Image classification data set "infaprim-clf-7" (okomiljonov583-cmyk/vit-arcface-cac-SimCLR-CE-classification on GitHub). Class labels (109): femilak variant 2, femilak variant 3, lactamil variant 2, lactamil variant 3, amino formula, amino formula variant 2, amino formula variant 3, anti-reflux formula, anti-reflux formula variant 2, anti-reflux formula variant 3, n p caesarea, n p caesarea 2, n p caesarea 3, comfort formula, comfort formula variant 2, comfort formula variant 3, n p ferm, n p ferm 2, n p ferm 3, goat milk formula stage 1, n p goat 1 2, n p goat 1 3, goat milk formula stage 2, n p goat 2 2, n p goat 2 3, goat milk formula stage 3, n p goat 3 2, n p goat 3 3, non-allergic formula, non-allergic formula variant 2, non-allergic formula variant 3, non-lactose formula, non-lactose formula variant 2, non-lactose formula variant 3, n p p buck 2, buckwheat prunes porridge, buckwheat prunes porridge variant 2, multi-grain porridge, multi-grain porridge variant 2, multi-grain porridge variant 3, multi-grain apple raspberry porridge, n p p multi apple rasp 2, n p p multi apple rasp 3, multi-grain banana strawberry porridge, n p p multi ban straw 2, n p p multi ban straw 3, oat porridge variant 2, oat porridge variant 3, oat banana porridge, oat banana porridge variant 2, oat banana porridge variant 3, oat peach porridge, oat peach porridge variant 2, oat peach porridge variant 3, rice porridge, rice porridge variant 2, rice porridge variant 3, rice banana porridge, rice banana porridge variant 2, rice banana porridge variant 3, wheat apple porridge, wheat apple porridge variant 2, wheat apple porridge variant 3, n p peptidi, n p peptidi 2, n p peptidi 3, pre formula, pre formula variant 2, pre formula variant 3, soy formula, soy formula variant 2, soy formula variant 3, 3 fruits puree, 3 fruits puree variant 2, 3 fruits puree variant 3, mango banana puree, mango banana puree variant 2, mango banana puree variant 3, oat banana puree, oat banana puree variant 2, oat banana puree variant 3, strawberry apple puree, strawberry apple puree variant 2, strawberry apple puree variant 3, apple raspberry puree, apple raspberry puree variant 2, apple raspberry puree variant 3, pre puree stage 5, v 5 pre 2, v 5 pre 3, v 7 pre 2, apple prunes puree, apple prunes puree variant 2, buckwheat pre puree, buckwheat pre puree variant 2, buckwheat pre puree variant 3, corn puree, corn puree variant 2, corn puree variant 3, oat puree, oat puree variant 2, oat puree variant 3, pumpkin puree variant 2, rice puree, rice puree variant 2, rice puree variant 3, rice corn banana puree, v rice corn banana 2, v rice corn banana 3.

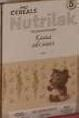
Label: oat porridge variant 2

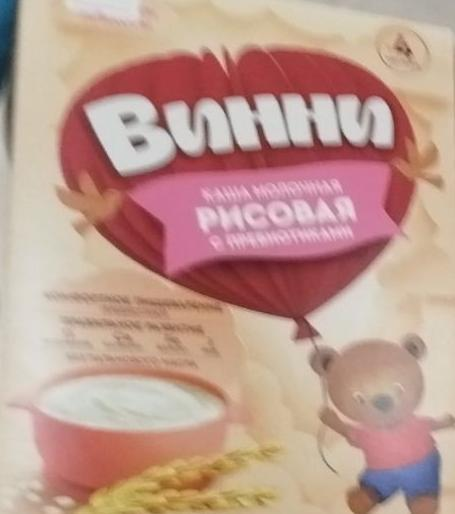
Label: rice puree

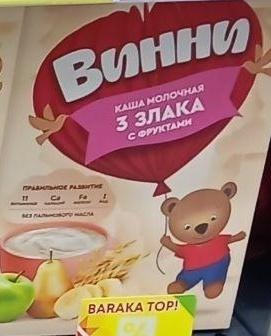
Label: 3 fruits puree

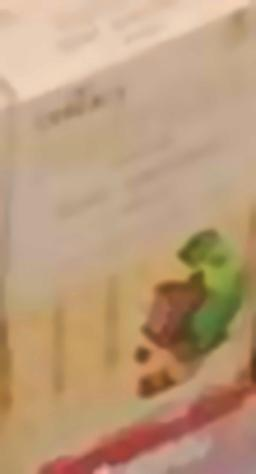
Label: wheat apple porridge variant 2

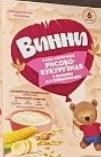
Label: v rice corn banana 2

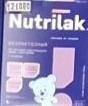
Label: non-lactose formula variant 2
